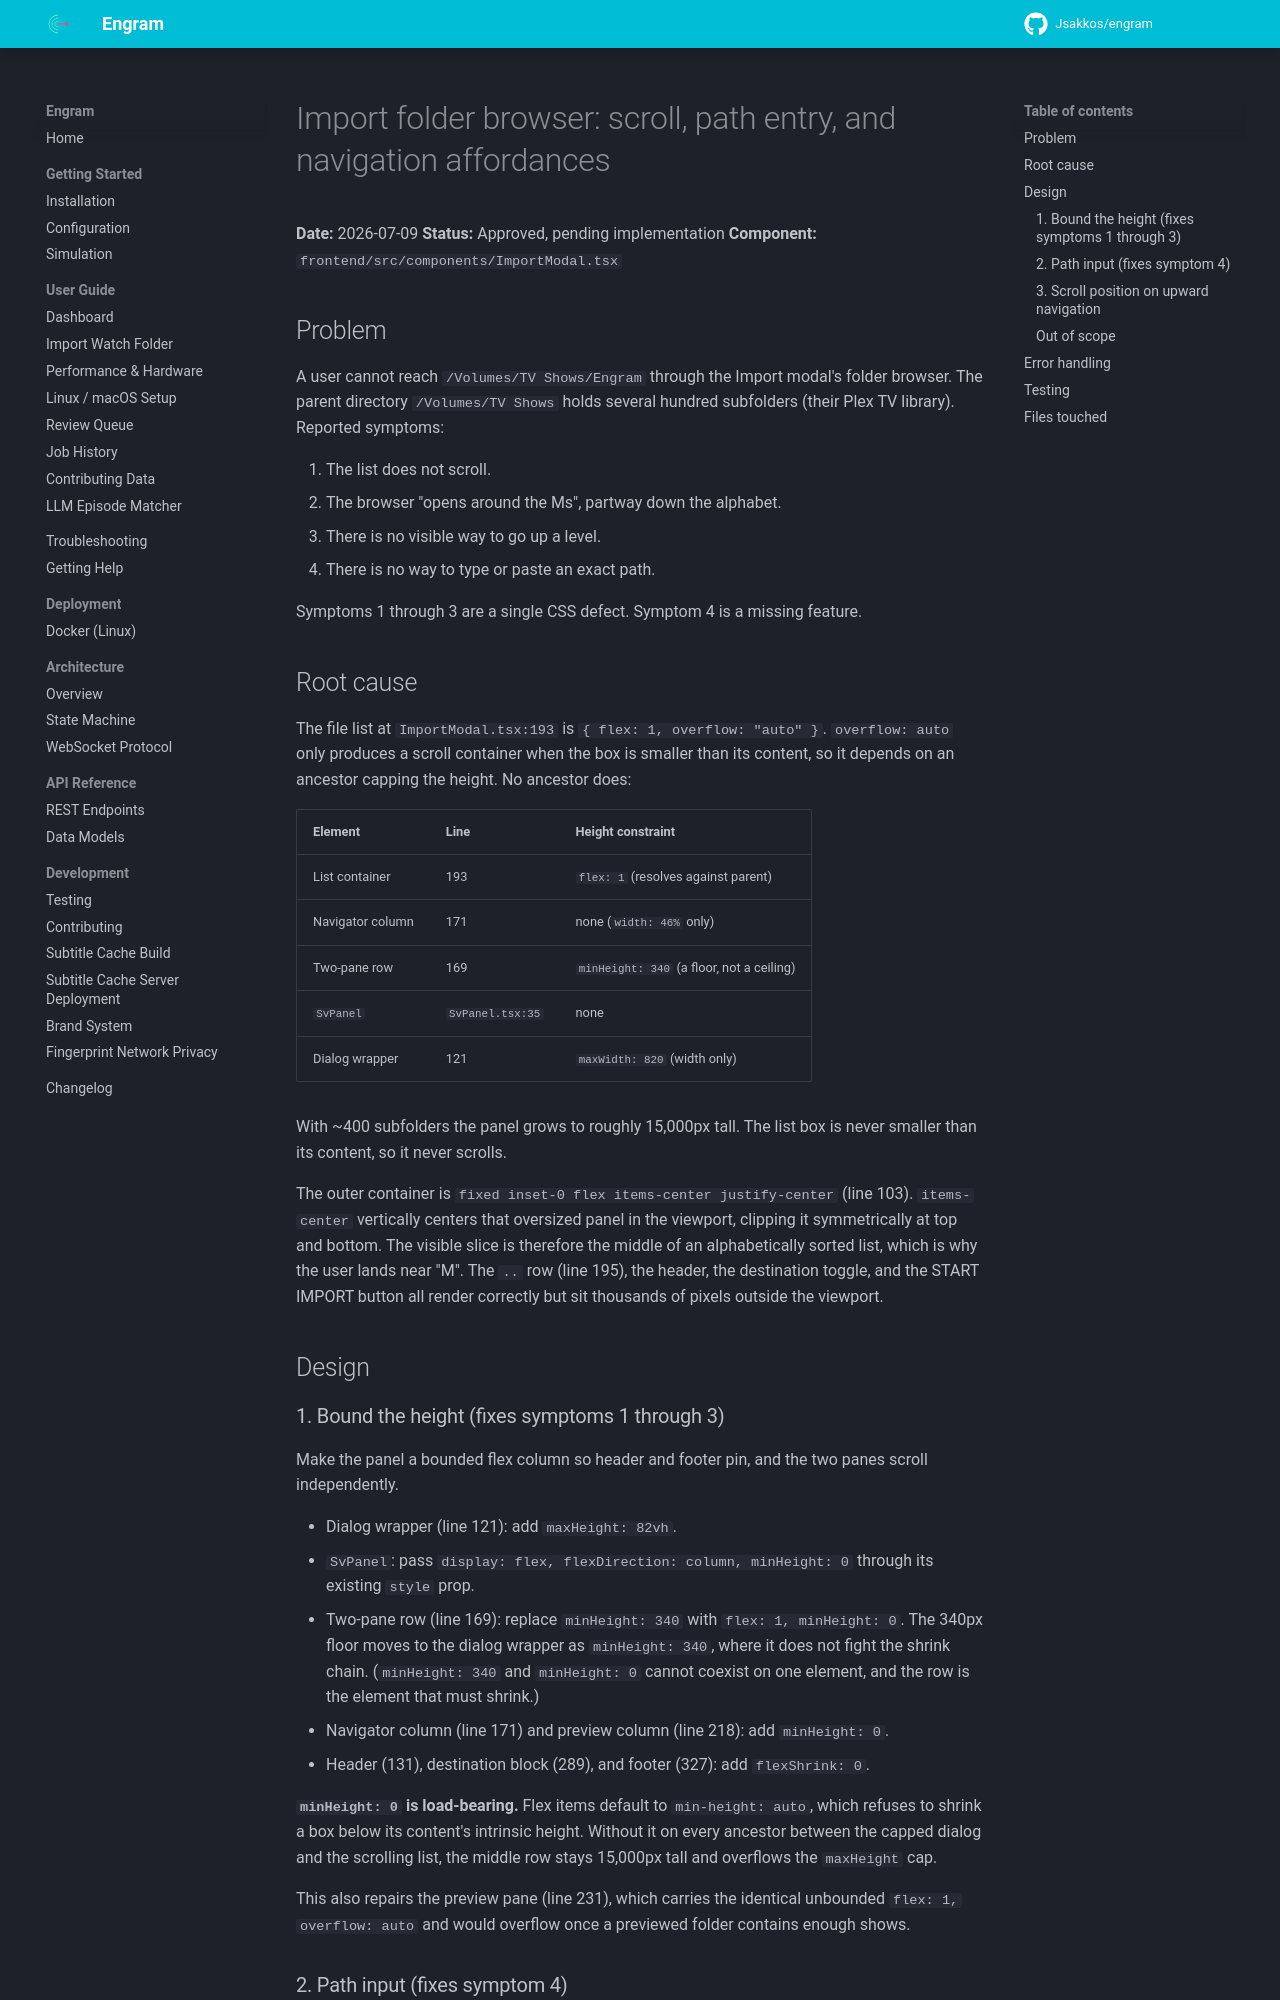

repository: Jsakkos/engram · page: superpowers/specs/2026-07-09-import-browser-scroll-design/index.html · generator: mkdocs

# Import folder browser: scroll, path entry, and navigation affordances

**Date:** 2026-07-09
**Status:** Approved, pending implementation
**Component:** `frontend/src/components/ImportModal.tsx`

## Problem

A user cannot reach `/Volumes/TV Shows/Engram` through the Import modal's folder
browser. The parent directory `/Volumes/TV Shows` holds several hundred
subfolders (their Plex TV library). Reported symptoms:

1. The list does not scroll.
2. The browser "opens around the Ms", partway down the alphabet.
3. There is no visible way to go up a level.
4. There is no way to type or paste an exact path.

Symptoms 1 through 3 are a single CSS defect. Symptom 4 is a missing feature.

## Root cause

The file list at `ImportModal.tsx:193` is `{ flex: 1, overflow: "auto" }`.
`overflow: auto` only produces a scroll container when the box is smaller than
its content, so it depends on an ancestor capping the height. No ancestor does:

| Element | Line | Height constraint |
|---|---|---|
| List container | 193 | `flex: 1` (resolves against parent) |
| Navigator column | 171 | none (`width: 46%` only) |
| Two-pane row | 169 | `minHeight: 340` (a floor, not a ceiling) |
| `SvPanel` | `SvPanel.tsx:35` | none |
| Dialog wrapper | 121 | `maxWidth: 820` (width only) |

With ~400 subfolders the panel grows to roughly 15,000px tall. The list box is
never smaller than its content, so it never scrolls.

The outer container is `fixed inset-0 flex items-center justify-center`
(line 103). `items-center` vertically centers that oversized panel in the
viewport, clipping it symmetrically at top and bottom. The visible slice is
therefore the middle of an alphabetically sorted list, which is why the user
lands near "M". The `..` row (line 195), the header, the destination toggle, and
the START IMPORT button all render correctly but sit thousands of pixels outside
the viewport.

## Design

### 1. Bound the height (fixes symptoms 1 through 3)

Make the panel a bounded flex column so header and footer pin, and the two panes
scroll independently.

- Dialog wrapper (line 121): add `maxHeight: 82vh`.
- `SvPanel`: pass `display: flex, flexDirection: column, minHeight: 0` through
  its existing `style` prop.
- Two-pane row (line 169): replace `minHeight: 340` with `flex: 1, minHeight: 0`.
  The 340px floor moves to the dialog wrapper as `minHeight: 340`, where it does
  not fight the shrink chain. (`minHeight: 340` and `minHeight: 0` cannot coexist
  on one element, and the row is the element that must shrink.)
- Navigator column (line 171) and preview column (line 218): add `minHeight: 0`.
- Header (131), destination block (289), and footer (327): add `flexShrink: 0`.

**`minHeight: 0` is load-bearing.** Flex items default to `min-height: auto`,
which refuses to shrink a box below its content's intrinsic height. Without it
on every ancestor between the capped dialog and the scrolling list, the middle
row stays 15,000px tall and overflows the `maxHeight` cap.

This also repairs the preview pane (line 231), which carries the identical
unbounded `flex: 1, overflow: auto` and would overflow once a previewed folder
contains enough shows.
